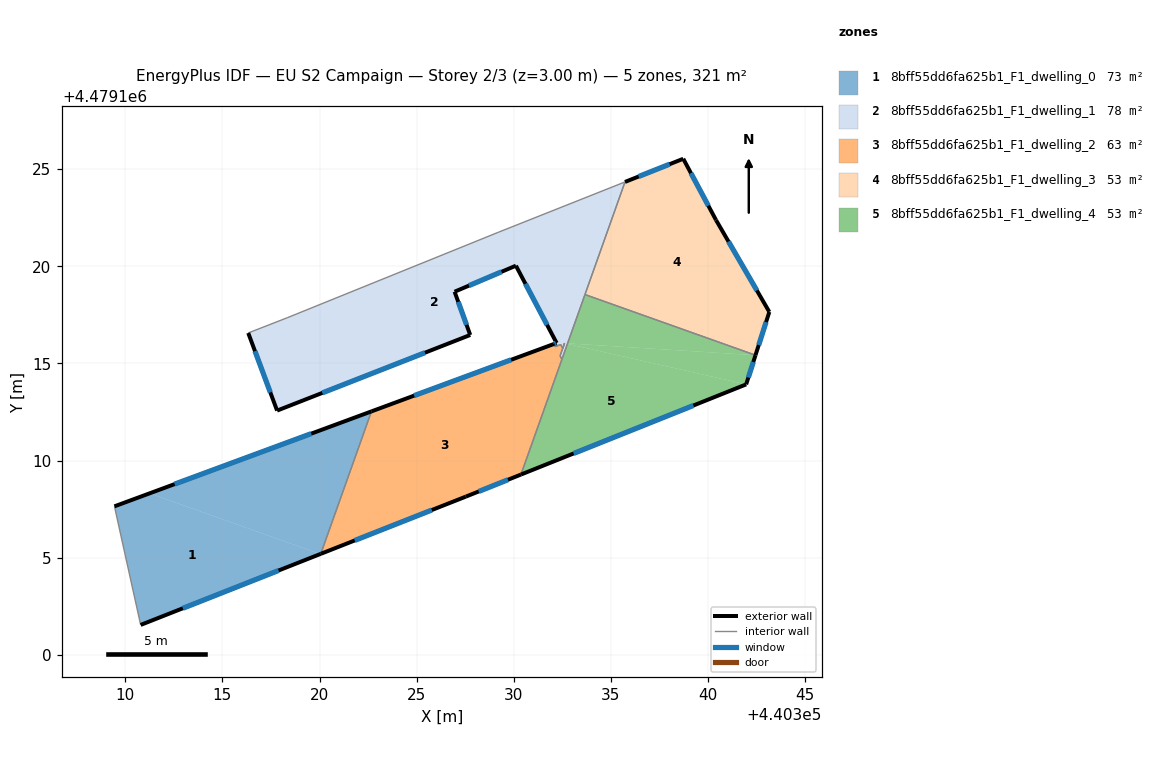
=== STOREY PLAN SPEC (per zone: floor XY polygon, exterior-wall plan segments, windows/doors) ===
zone 1: 8bff55dd6fa625b1_F1_dwelling_0  (72.9 m²)
  floor: (440322.67, 4479112.53) (440320.06, 4479105.19) (440320.04, 4479105.18) (440311.25, 4479108.31)
  floor: (440320.04, 4479105.18) (440310.79, 4479101.54) (440309.44, 4479107.64) (440311.25, 4479108.31)
  exterior wall: (440322.67, 4479112.53) – (440309.44, 4479107.64)  [14.1 m]
    window: (440319.58, 4479111.38) – (440312.54, 4479108.78)  [12.0 m²]
  exterior wall: (440310.79, 4479101.54) – (440320.06, 4479105.19)  [10.0 m]
    window: (440312.96, 4479102.39) – (440317.89, 4479104.34)  [8.5 m²]
  interior walls: 2
zone 2: 8bff55dd6fa625b1_F1_dwelling_1  (77.5 m²)
  floor: (440335.73, 4479124.34) (440333.67, 4479118.54) (440332.42, 4479115.97) (440332.13, 4479115.86) (440332.06, 4479116.00) (440332.21, 4479116.05) (440330.11, 4479120.03) (440326.95, 4479118.69) (440327.76, 4479116.46) (440317.82, 4479112.57) (440316.33, 4479116.57) (440318.34, 4479117.35) (440329.23, 4479121.76)
  floor: (440333.67, 4479118.54) (440332.77, 4479116.03) (440332.62, 4479116.04) (440332.52, 4479115.77) (440332.42, 4479115.97)
  floor: (440332.76, 4479116.01) (440332.48, 4479115.21) (440332.38, 4479115.39) (440332.62, 4479116.04)
  exterior wall: (440332.21, 4479116.05) – (440332.06, 4479116.00)  [0.2 m]
    window: (440332.17, 4479116.04) – (440332.10, 4479116.01)  [0.1 m²]
  exterior wall: (440330.11, 4479120.03) – (440332.21, 4479116.05)  [4.5 m]
    window: (440330.60, 4479119.10) – (440331.72, 4479116.98)  [3.8 m²]
  exterior wall: (440326.95, 4479118.69) – (440330.11, 4479120.03)  [3.4 m]
    window: (440327.69, 4479119.00) – (440329.37, 4479119.72)  [2.9 m²]
  exterior wall: (440327.76, 4479116.46) – (440326.95, 4479118.69)  [2.4 m]
    window: (440327.57, 4479116.98) – (440327.14, 4479118.17)  [2.0 m²]
  exterior wall: (440317.82, 4479112.57) – (440327.76, 4479116.46)  [10.7 m]
    window: (440320.14, 4479113.48) – (440325.43, 4479115.55)  [9.1 m²]
  exterior wall: (440316.33, 4479116.57) – (440317.82, 4479112.57)  [4.3 m]
    window: (440316.68, 4479115.63) – (440317.47, 4479113.50)  [3.6 m²]
  interior walls: 11
zone 3: 8bff55dd6fa625b1_F1_dwelling_2  (63.3 m²)
  floor: (440332.42, 4479115.97) (440332.52, 4479115.77) (440332.55, 4479115.84) (440332.38, 4479115.39) (440332.48, 4479115.21) (440330.37, 4479109.28) (440327.53, 4479108.14) (440320.06, 4479105.19) (440322.67, 4479112.53) (440332.06, 4479116.00) (440332.13, 4479115.86)
  exterior wall: (440332.06, 4479116.00) – (440322.67, 4479112.53)  [10.0 m]
    window: (440329.87, 4479115.18) – (440324.87, 4479113.34)  [8.5 m²]
  exterior wall: (440327.53, 4479108.14) – (440330.37, 4479109.28)  [3.1 m]
    window: (440328.20, 4479108.41) – (440329.70, 4479109.01)  [2.6 m²]
  exterior wall: (440320.06, 4479105.19) – (440327.53, 4479108.14)  [8.0 m]
    window: (440321.81, 4479105.88) – (440325.78, 4479107.45)  [6.8 m²]
  interior walls: 8
zone 4: 8bff55dd6fa625b1_F1_dwelling_3  (53.5 m²)
  floor: (440340.41, 4479122.38) (440343.16, 4479117.65) (440342.45, 4479115.42) (440333.67, 4479118.54) (440335.73, 4479124.34) (440338.73, 4479125.53)
  exterior wall: (440338.73, 4479125.53) – (440335.73, 4479124.34)  [3.2 m]
    window: (440338.02, 4479125.25) – (440336.43, 4479124.62)  [2.7 m²]
  exterior wall: (440340.41, 4479122.38) – (440338.73, 4479125.53)  [3.6 m]
    window: (440340.02, 4479123.12) – (440339.12, 4479124.80)  [3.0 m²]
  exterior wall: (440343.16, 4479117.65) – (440340.41, 4479122.38)  [5.5 m]
    window: (440342.52, 4479118.76) – (440341.06, 4479121.27)  [4.6 m²]
  exterior wall: (440342.45, 4479115.42) – (440343.16, 4479117.65)  [2.3 m]
    window: (440342.61, 4479115.94) – (440342.99, 4479117.13)  [2.0 m²]
  interior walls: 2
zone 5: 8bff55dd6fa625b1_F1_dwelling_4  (53.4 m²)
  floor: (440341.97, 4479113.92) (440330.37, 4479109.28) (440332.76, 4479116.01)
  floor: (440342.45, 4479115.42) (440332.77, 4479116.03) (440333.67, 4479118.54)
  floor: (440342.45, 4479115.42) (440341.97, 4479113.92) (440332.76, 4479116.01) (440332.77, 4479116.03)
  exterior wall: (440341.97, 4479113.92) – (440342.45, 4479115.42)  [1.6 m]
    window: (440342.08, 4479114.27) – (440342.33, 4479115.07)  [1.3 m²]
  exterior wall: (440330.37, 4479109.28) – (440341.97, 4479113.92)  [12.5 m]
    window: (440333.08, 4479110.36) – (440339.25, 4479112.83)  [10.6 m²]
  interior walls: 3

=== DERIVED (storey summary) ===
Building: EU S2 Campaign
Storey: 2 of 3  (floor level z = 3.00 m)
Storey gross floor area: 320.6 m²
Zones on this storey: 5
  - 8bff55dd6fa625b1_F1_dwelling_0: floor 72.9 m²; exterior wall 24.1 m (72.2 m²); 2 window(s) 20.4 m²; WWR 28.3%
  - 8bff55dd6fa625b1_F1_dwelling_1: floor 77.5 m²; exterior wall 25.4 m (76.2 m²); 6 window(s) 21.5 m²; WWR 28.3%
  - 8bff55dd6fa625b1_F1_dwelling_2: floor 63.3 m²; exterior wall 21.1 m (63.3 m²); 3 window(s) 17.9 m²; WWR 28.3%
  - 8bff55dd6fa625b1_F1_dwelling_3: floor 53.5 m²; exterior wall 14.6 m (43.8 m²); 4 window(s) 12.4 m²; WWR 28.3%
  - 8bff55dd6fa625b1_F1_dwelling_4: floor 53.4 m²; exterior wall 14.1 m (42.2 m²); 2 window(s) 11.9 m²; WWR 28.3%
Zone adjacency (shared interzone walls):
  - 8bff55dd6fa625b1_F1_dwelling_0 ↔ 8bff55dd6fa625b1_F1_dwelling_2
  - 8bff55dd6fa625b1_F1_dwelling_1 ↔ 8bff55dd6fa625b1_F1_dwelling_2
  - 8bff55dd6fa625b1_F1_dwelling_1 ↔ 8bff55dd6fa625b1_F1_dwelling_3
  - 8bff55dd6fa625b1_F1_dwelling_1 ↔ 8bff55dd6fa625b1_F1_dwelling_4
  - 8bff55dd6fa625b1_F1_dwelling_2 ↔ 8bff55dd6fa625b1_F1_dwelling_4
  - 8bff55dd6fa625b1_F1_dwelling_3 ↔ 8bff55dd6fa625b1_F1_dwelling_4